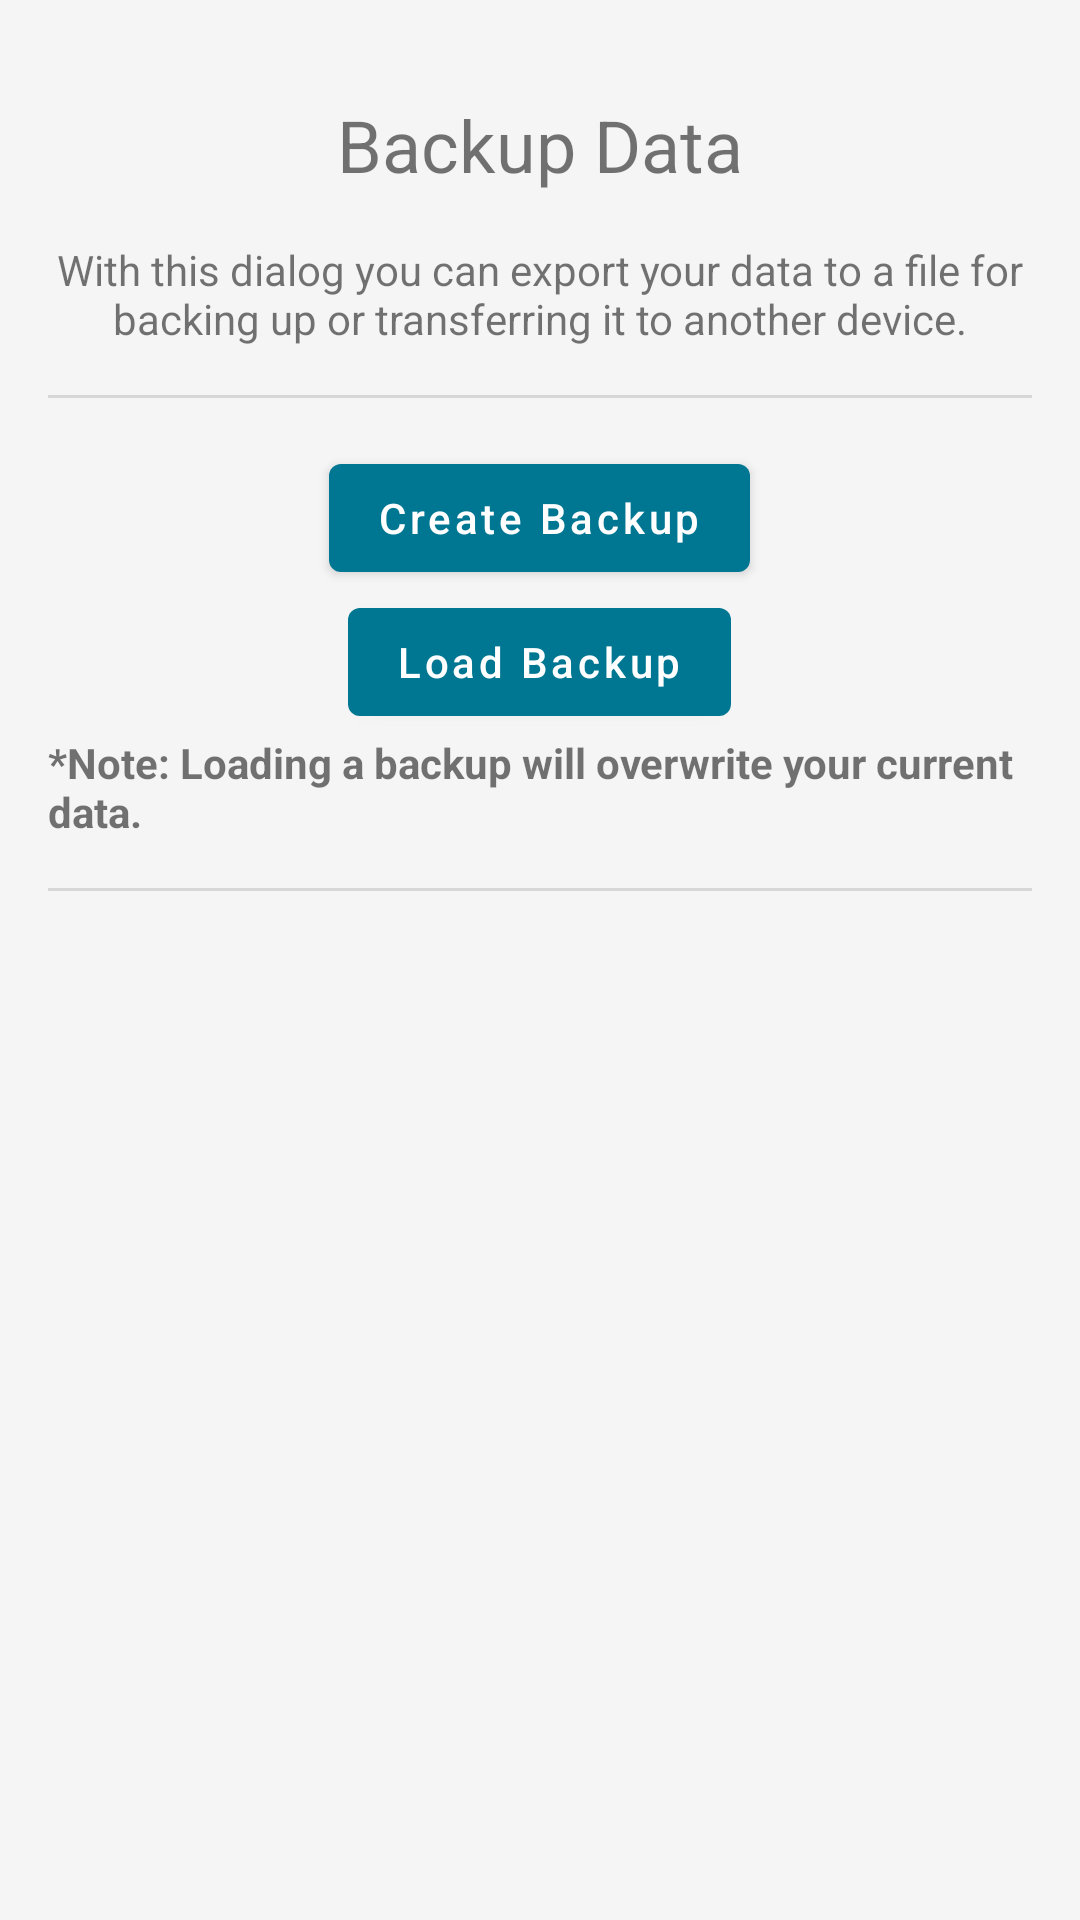

This screen was rendered from an Android layout file. Write that file and the resources it references.
<!-- AndroidManifest.xml: application theme Theme.PracticeTime -->
<!-- res/layout/dialog_export_import.xml -->
<?xml version="1.0" encoding="utf-8"?>
<LinearLayout xmlns:android="http://schemas.android.com/apk/res/android"
    xmlns:app="http://schemas.android.com/apk/res-auto"
    android:orientation="vertical"
    android:layout_width="match_parent"
    android:layout_height="wrap_content"
    android:padding="16dp"
>

    <LinearLayout
        android:orientation="vertical"
        android:layout_width="match_parent"
        android:layout_height="wrap_content"
        android:gravity="center"
    >

        <ImageView
            android:layout_width="wrap_content"
            android:layout_height="wrap_content"
            android:src="@drawable/ic_backup"
            app:tint="?attr/colorOnSurfaceLowerContrast" />
        <TextView
            android:layout_width="wrap_content"
            android:layout_height="wrap_content"
            android:text="Backup Data"
            android:textSize="24sp"
            android:padding="16dp"
        />
    </LinearLayout>

    <TextView
        android:layout_width="wrap_content"
        android:layout_height="wrap_content"
        android:gravity="center"
        android:text="With this dialog you can export your data to a file for backing up or transferring it to another device."
    />
    <com.google.android.material.divider.MaterialDivider
        android:layout_width="match_parent"
        android:layout_height="1dp"
        android:layout_marginTop="16dp"
        android:layout_marginBottom="16dp"
    />

    <LinearLayout
        android:orientation="vertical"
        android:layout_width="match_parent"
        android:layout_height="wrap_content"
        android:gravity="center">

        <com.google.android.material.button.MaterialButton
            android:id="@+id/btn_export"
            android:layout_width="wrap_content"
            android:layout_height="wrap_content"
            android:text="Create Backup"
            android:textAllCaps="false"
            app:icon="@drawable/ic_backup"
            app:iconGravity="textStart" />

        <com.google.android.material.button.MaterialButton
            android:id="@+id/btn_import"
            android:layout_width="wrap_content"
            android:layout_height="wrap_content"
            android:text="Load Backup"
            android:textAllCaps="false"
            app:icon="@drawable/ic_import"
            app:iconGravity="textStart" />

    </LinearLayout>

    <TextView
        android:layout_width="wrap_content"
        android:layout_height="wrap_content"
        android:text="*Note: Loading a backup will overwrite your current data."
        android:textStyle="bold" />

    <com.google.android.material.divider.MaterialDivider
        android:layout_width="match_parent"
        android:layout_height="1dp"
        android:layout_marginTop="16dp"
        android:layout_marginBottom="16dp"
    />
</LinearLayout>
<!-- resources referenced by this layout -->
<resources>
  <style name="Theme.PracticeTime" parent="Theme.MaterialComponents.DayNight.NoActionBar">
          
          <item name="colorPrimary">@color/primary_light</item>
          <item name="colorPrimaryVariant">@color/primary_light_variant</item>
          <item name="colorOnPrimary">@color/white</item>
          
          <item name="colorSecondary">@color/secondary_light</item>
          <item name="colorSecondaryVariant">@color/secondary_light</item>
          <item name="colorOnSecondary">@color/white</item>
          <item name="colorSurface">@color/white</item>
          <item name="colorOnSurface">@color/black</item>
          <item name="colorError">@color/md_red_500</item>
          <item name="colorOnError">@color/white</item>
          <item name="android:colorBackground">@color/md_grey_100</item>
          <item name="colorOnBackground">@color/black</item>
          
          <item name="android:statusBarColor" tools:targetApi="l">?attr/colorPrimaryVariant</item>
          <item name="android:navigationBarColor">?attr/colorSurface</item>
          <item name="android:windowLightNavigationBar" tools:targetApi="o_mr1">true</item>
          <item name="android:navigationBarDividerColor" tools:targetApi="o_mr1">@color/md_grey_300</item>
          
          
          
          
          <item name="colorOnSurfaceLowerContrast">@color/md_grey_700</item>
          <item name="android:windowLayoutInDisplayCutoutMode" tools:targetApi="o_mr1">shortEdges</item>
  
          <item name="colorControlActivated">@color/md_yellow_700</item>
      </style>
  <color name="primary_light">#007792</color>
  <color name="primary_light_variant">#003543</color>
  <color name="white">#FFFFFFFF</color>
  <color name="secondary_light">@color/primary_light</color>
  <color name="black">#000000</color>
  <color name="md_red_500">#F44336</color>
  <color name="md_grey_100">#F5F5F5</color>
  <color name="md_grey_300">#E0E0E0</color>
  <color name="md_grey_700">#616161</color>
  <color name="md_yellow_700">#FBC02D</color>
</resources>
